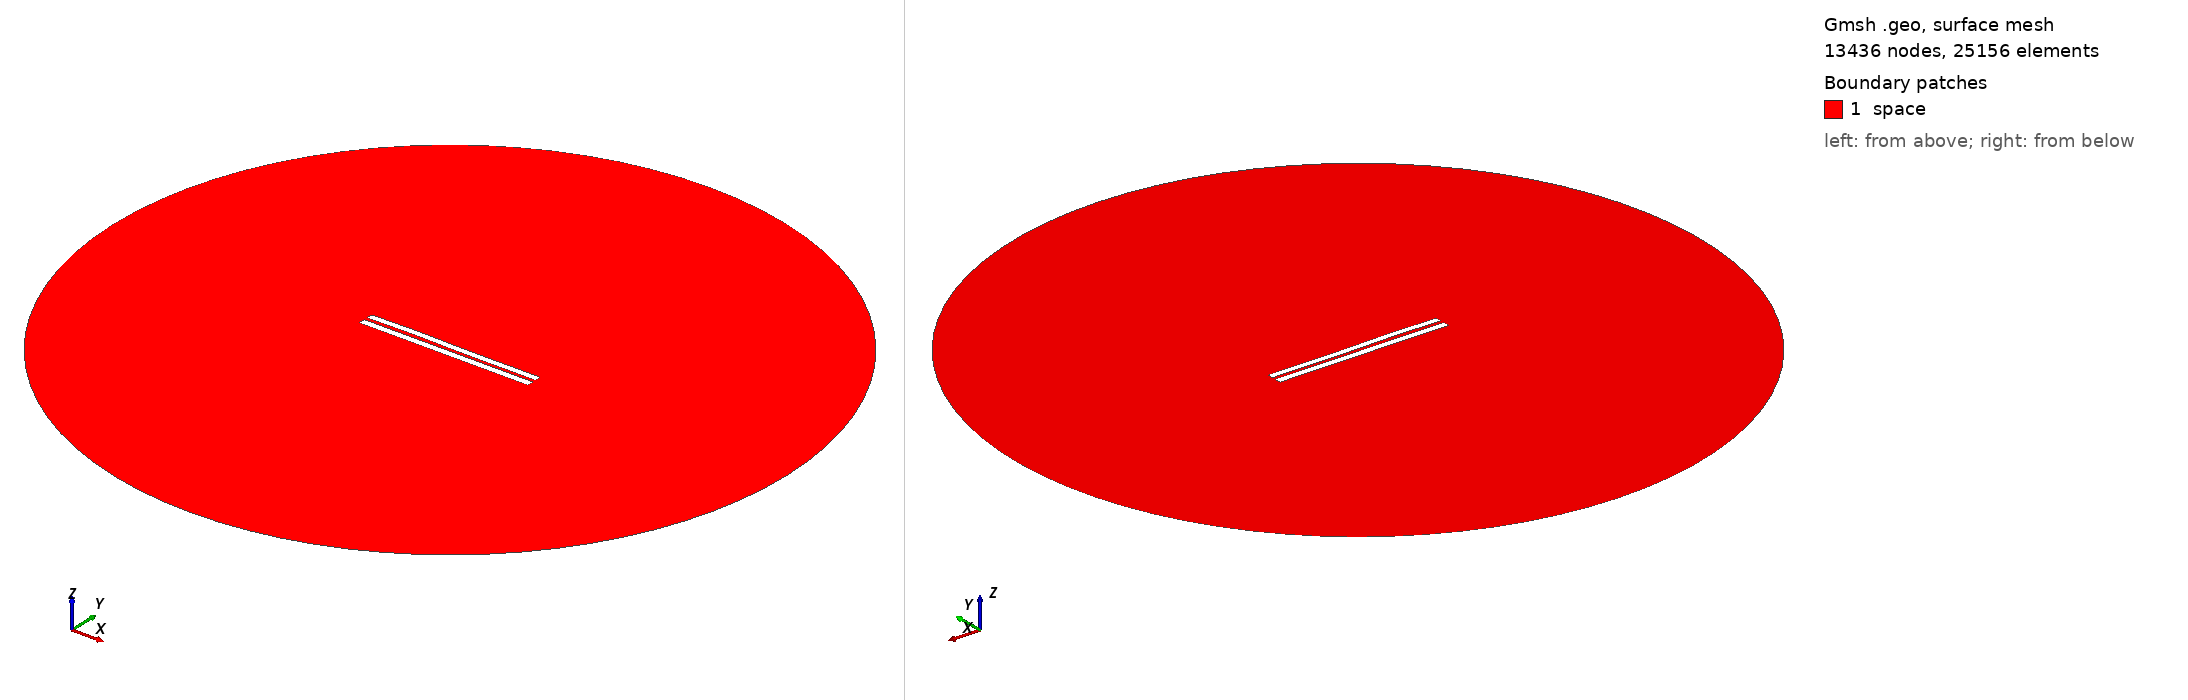

Gmsh geometry script, surface-meshed: 13436 nodes, 25156 surface elements. Boundary patches (legend numbers): 1 space. Left view from above one corner, right view from below the opposite corner. Legend entries are the model's physical surfaces. The drawing asked Gmsh for element sizes between 1% and 20% of the model's largest extent; the script's own settings can give other sizes.

=== 4599.geo (drawn) ===
//---------------------------------------
// Geometry kernel
//---------------------------------------

SetFactory("OpenCASCADE");



//---------------------------------------
// Parameters of the geometry
//---------------------------------------

// Overetch of the upper plate
overetch = 0.125;

// Distance between the plates
distance = 2.0;

// Discretization over the x axis (for the deformation)
nx = 50; 

// Length of the plate
L = 100 - overetch; 

// Number of modes
n = 4; 

// 1st mode coefficient
coeff(1) = -0.075;
beta(1) = 0.596864 * 3.1415926535 / L;

// 2nd mode coefficient
coeff(2) = 0.07499999999999998;
beta(2) = 1.49418 * 3.1415926535 / L;

// 3rd mode coefficient
coeff(3) = 0.15;
beta(3) = 2.50025 * 3.1415926535 / L;

// 4th mode coefficient
coeff(4) = 0.07499999999999998;
beta(4) = 3.49999 * 3.1415926535 / L;



//---------------------------------------
// Upper plate (deformed rectangle)
//---------------------------------------

// Coordiantes of the upper plate
xmin = -50;
xmax = 50 - overetch;

// Height of the upper plate
yheight = 4 - 2 * overetch;

// Indexes of the points
UpperID[] = {};
LowerID[] = {};
LeftID[] = {};
RightID[] = {};

// Point index
p = 1;

// Horizontal edges
For i In {1:nx}
    x = xmin + (i-1)*(xmax - xmin)/(nx-1);

    y_bottom = distance / 2 + overetch;
    For j In {1:n}
        C = (Cosh(beta(j)*L) + Cos(beta(j)*L)) / (Sinh(beta(j)*L) + Sin(beta(j)*L));
        y_bottom  = y_bottom + coeff(j) * (Cosh(beta(j)*(x+50)) - Cos(beta(j)*(x+50)) - C * (Sinh(beta(j)*(x+50)) - Sin(beta(j)*(x+50))));
    EndFor

    y_top = y_bottom + yheight;

    Point(p) = {x, y_top, 0, 1.0};
    UpperID[i] = p;
    p = p + 1;

    Point(p) = {x, y_bottom, 0, 1.0};
    LowerID[i] = p;
    p = p + 1;
EndFor

// Create point lists
UpperPts[] = {}; LowerPts[] = {};
For i In {1:nx}
  UpperPts[] += {UpperID[i]};
  LowerPts[] += {LowerID[i]};
EndFor

// Build splines
Spline(1) = {UpperPts[]};
Spline(2) = {LowerPts[]};
Line(3) = {LowerPts[nx-1], UpperPts[nx-1]};
Line(4) = {LowerPts[0], UpperPts[0]};

// Build the plane surface
Curve Loop(1) = {2, 3, -1, -4};
Plane Surface(1) = {1};



//---------------------------------------
// Lower plate (rectangle)
//---------------------------------------

// Vertices
Point(1001) = {-50, -1, 0, 1.0};
Point(1002) = { 50, -1, 0, 1.0};
Point(1003) = { 50,  -5, 0, 1.0};
Point(1004) = {-50,  -5, 0, 1.0};

// Edges
Line(5) = {1001, 1002};
Line(6) = {1002, 1003};
Line(7) = {1003, 1004};
Line(8) = {1004, 1001};

// Plane surface
Line Loop(2) = {5, 6, 7, 8};
Plane Surface(2) = {2}; 



//---------------------------------------
// Outer (fictious) boundary
//---------------------------------------

// Points
Point(1005) = {0, 0, 0};       // Center
Point(1006) = {200, 0, 0};     // Start point
Point(1007) = {0, 200, 0};     // 90 degrees
Point(1008) = {-200, 0, 0};    // 180 degrees
Point(1009) = {0, -200, 0};    // 270 degrees

// Circle arcs (each needs start, center, end)
Circle(9) = {1006, 1005, 1007};
Circle(10) = {1007, 1005, 1008};
Circle(11) = {1008, 1005, 1009};
Circle(12) = {1009, 1005, 1006};

// Plane surface for the entire domain
Curve Loop(3) = {9, 10, 11, 12};
Surface(3) = {3};

// Subtract the plates from the whole domain to obtain the actual domain where we want to solve the equations
BooleanDifference{ Surface{3}; Delete; }{ Surface{1}; Surface{2}; Delete; }




//---------------------------------------
// Transfinite Lines/Curves
//---------------------------------------

// Set the number of points on the boundaries
r = 7;

// Plates
Transfinite Curve {1, 2} = 50*r Using Progression 1;
Transfinite Curve {3, 4} = 2*r Using Progression 1;
Transfinite Line {5, 7} = 50*r Using Progression 1;
Transfinite Line {6, 8} = 2*r Using Progression 1;

// Outer boundary
Transfinite Line {9, 10, 11, 12} = 20 Using Progression 1;



//---------------------------------------
// Physical groups
//---------------------------------------                

// Physical curves (boundaries)
Physical Line("force_segment", 10) = {2};
Physical Line("upper_plate", 11) = {1, 3, 4};
Physical Line("lower_plate", 12) = {5, 6, 7, 8};
Physical Line("boundary", 20) = {9, 10, 11, 12};

// Physical Surfaces
Physical Surface("space", 30) = {3};



//---------------------------------------
// 6. Generate the Mesh
//---------------------------------------

// 2D mesh generation
Mesh 2;
